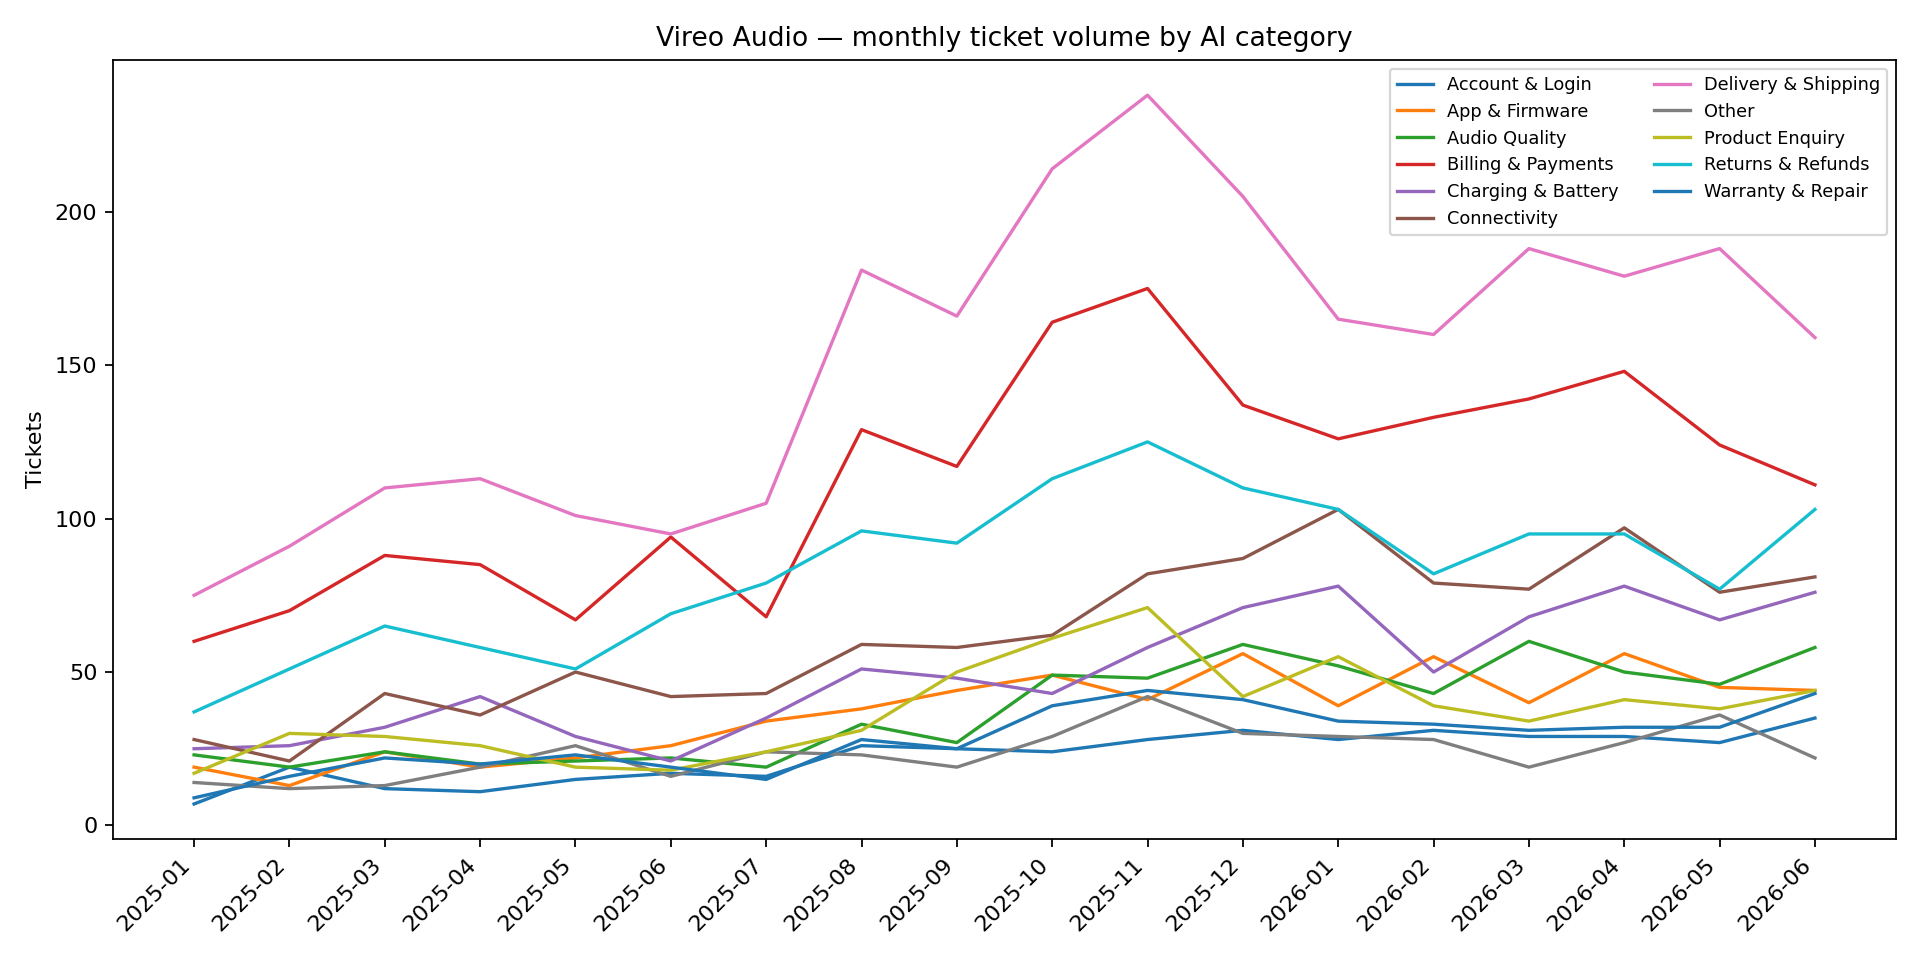

Source data for this figure (header and first rows):
month, Account & Login, App & Firmware, Audio Quality, Billing & Payments, Charging & Battery, Connectivity, Delivery & Shipping, Other, Product Enquiry, Returns & Refunds, Warranty & Repair
2025-01, 7, 19, 23, 60, 25, 28, 75, 14, 17, 37, 9
2025-02, 19, 13, 19, 70, 26, 21, 91, 12, 30, 51, 16
2025-03, 12, 24, 24, 88, 32, 43, 110, 13, 29, 65, 22
2025-04, 11, 19, 20, 85, 42, 36, 113, 19, 26, 58, 20
2025-05, 15, 22, 21, 67, 29, 50, 101, 26, 19, 51, 23
2025-06, 17, 26, 22, 94, 21, 42, 95, 16, 18, 69, 19
2025-07, 16, 34, 19, 68, 35, 43, 105, 24, 24, 79, 15
2025-08, 26, 38, 33, 129, 51, 59, 181, 23, 31, 96, 28
2025-09, 25, 44, 27, 117, 48, 58, 166, 19, 50, 92, 25
2025-10, 24, 49, 49, 164, 43, 62, 214, 29, 61, 113, 39
2025-11, 28, 41, 48, 175, 58, 82, 238, 42, 71, 125, 44
2025-12, 31, 56, 59, 137, 71, 87, 205, 30, 42, 110, 41
2026-01, 28, 39, 52, 126, 78, 103, 165, 29, 55, 103, 34
2026-02, 31, 55, 43, 133, 50, 79, 160, 28, 39, 82, 33
2026-03, 29, 40, 60, 139, 68, 77, 188, 19, 34, 95, 31
2026-04, 29, 56, 50, 148, 78, 97, 179, 27, 41, 95, 32
2026-05, 27, 45, 46, 124, 67, 76, 188, 36, 38, 77, 32
2026-06, 35, 44, 58, 111, 76, 81, 159, 22, 44, 103, 43
